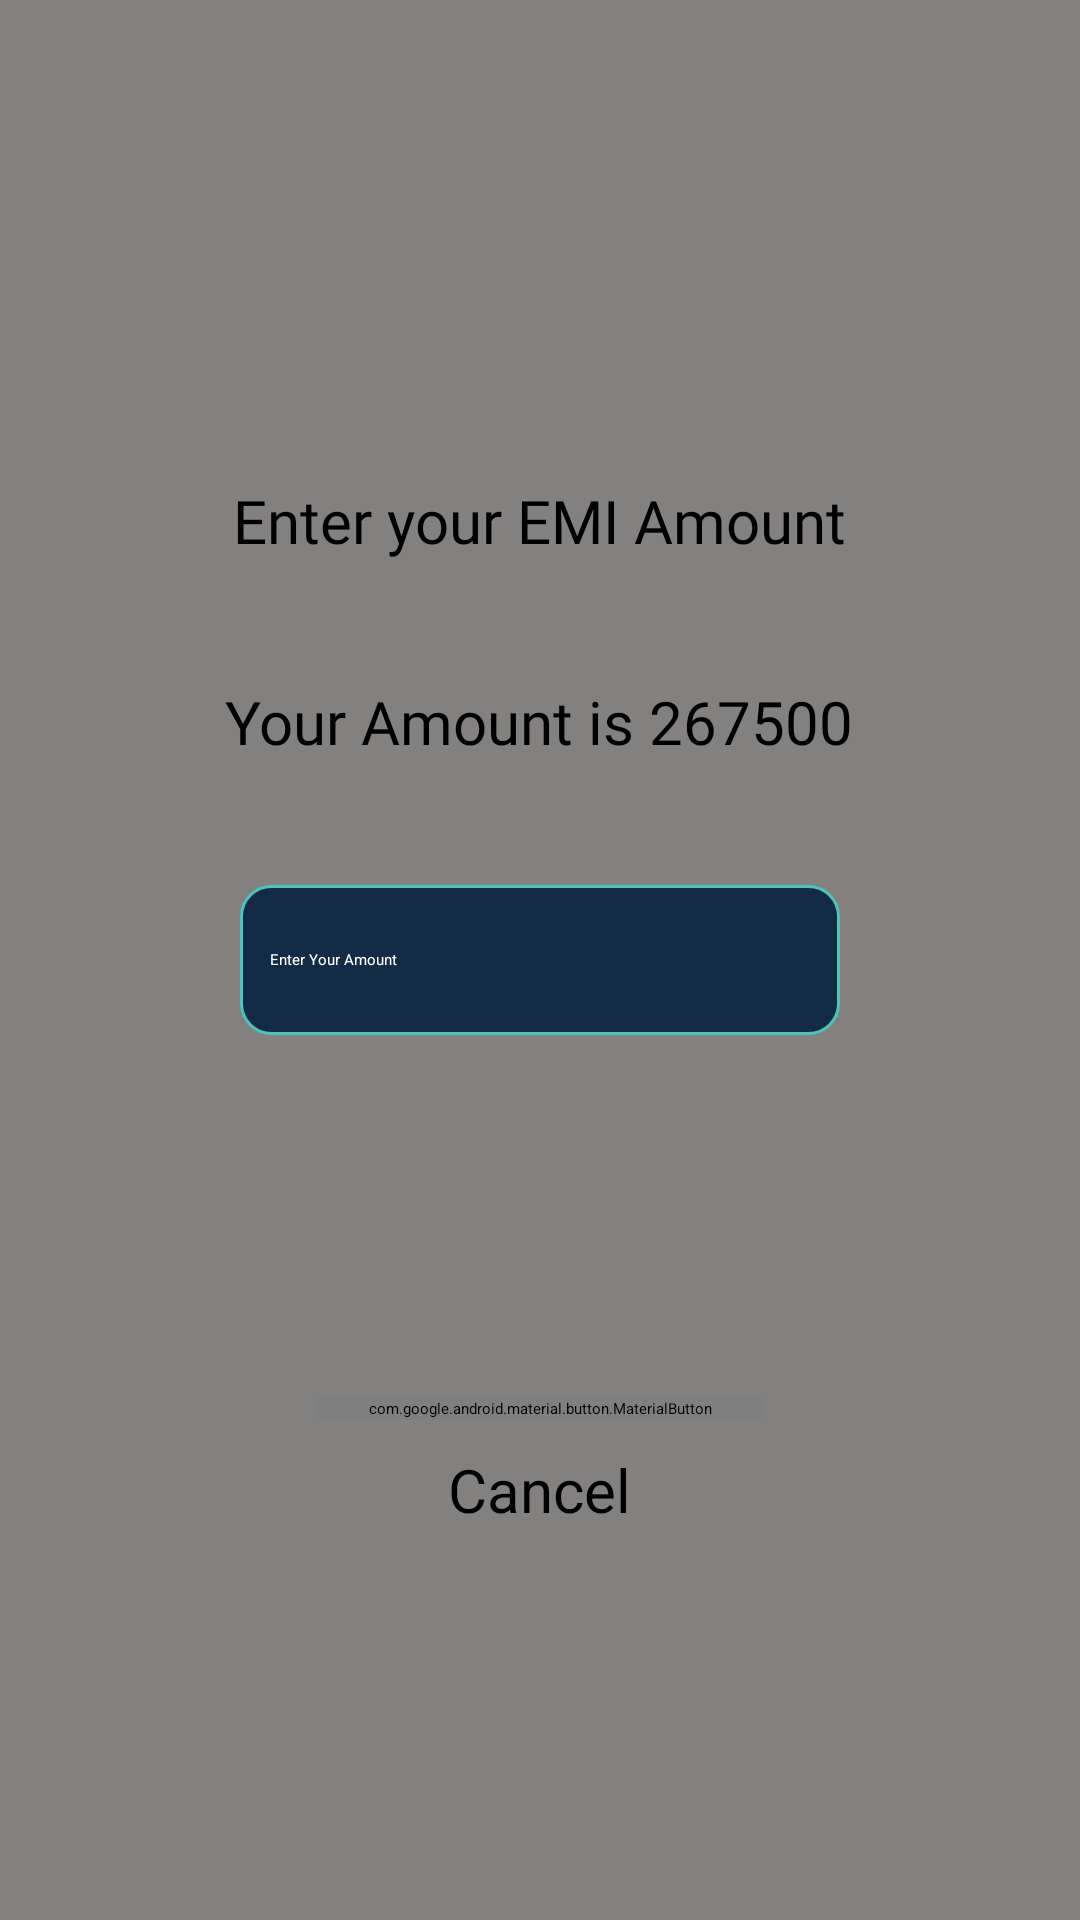

Android layout source for this screen:
<!-- AndroidManifest.xml: application theme Theme.ChromePayMobile -->
<!-- res/layout/pay_emi_dialog.xml -->
<?xml version="1.0" encoding="utf-8"?>

<androidx.appcompat.widget.LinearLayoutCompat xmlns:android="http://schemas.android.com/apk/res/android"
    android:layout_width="match_parent"
    xmlns:app="http://schemas.android.com/apk/res-auto"
    android:layout_gravity="center"
    android:gravity="center"
    android:background="#838080"
    android:layout_height="match_parent"
    android:orientation="vertical">

    <RelativeLayout
        android:layout_width="match_parent"
        android:layout_height="400dp"
        android:layout_marginHorizontal="20dp"
        android:background="@drawable/service_card_background">


        <TextView
            android:id="@+id/start_text"
            android:layout_width="wrap_content"
            android:layout_height="wrap_content"
            android:text="Enter your EMI Amount"
            android:layout_marginVertical="40dp"
            android:textSize="20dp"
            android:textColor="@color/black"
            android:layout_centerHorizontal="true"
            android:fontFamily="@font/opensans_regular"/>

        <TextView
            android:id="@+id/amount_text"
            android:layout_width="wrap_content"
            android:layout_height="wrap_content"
            android:text="Your Amount is 267500"
            android:layout_below="@+id/start_text"
            android:textSize="20dp"
            android:textColor="@color/black"
            android:layout_centerHorizontal="true"
            android:fontFamily="@font/opensans_regular"/>

        <RelativeLayout
            android:layout_width="200dp"
            android:layout_height="50dp"
            android:layout_marginVertical="10dp"
            android:layout_centerInParent="true"
            android:orientation="vertical"
            android:background="@drawable/pay_amount_edit_background">

            <EditText
                android:id="@+id/amount_et"
                android:layout_width="match_parent"
                android:layout_height="wrap_content"
                android:layout_marginHorizontal="10dp"
                android:layout_centerVertical="true"
                android:inputType="number"
                android:hint="Enter Your Amount"
                android:textColorHint="@color/white"
                android:textColor="@color/white"
                android:background="@null"/>

        </RelativeLayout>

        <com.google.android.material.button.MaterialButton
            android:id="@+id/pay_btn"
            android:layout_width="150dp"
            android:layout_height="wrap_content"
            android:layout_gravity="center"
            android:layout_centerHorizontal="true"
            app:backgroundTint="@null"
            android:textSize="18dp"
            android:background="@drawable/login_button_background"
            android:text="Pay"
            android:layout_above="@+id/cancel_text"/>

        <TextView
            android:id="@+id/cancel_text"
            android:layout_width="wrap_content"
            android:layout_height="wrap_content"
            android:text="Cancel"
            android:layout_centerHorizontal="true"
            android:layout_alignParentBottom="true"
            android:layout_marginVertical="10dp"
            android:textSize="20dp"
            android:textColor="@color/black"/>
    </RelativeLayout>

</androidx.appcompat.widget.LinearLayoutCompat>
<!-- resources referenced by this layout -->
<resources>
  <!-- drawable login_button_background (drawable) -->
  <?xml version="1.0" encoding="utf-8"?>
  
  <shape xmlns:android="http://schemas.android.com/apk/res/android"
      android:shape="rectangle">
  
      <gradient android:startColor="#0E517D"
          android:endColor="#2DACBC"
          android:angle="90"/>
  
      <corners android:radius="30dp"/>
  </shape>
  <!-- drawable pay_amount_edit_background (drawable) -->
  <?xml version="1.0" encoding="utf-8"?>
  
  <shape xmlns:android="http://schemas.android.com/apk/res/android"
      android:shape="rectangle">
  
      <stroke android:color="#4ec2bb"
          android:width="1dp"/>
  
      <corners android:radius="10dp"/>
  
      <solid android:color="#132b45"/>
  </shape>
  <!-- not gathered from this repository: default colours our renderer supplied (Android Studio template values) -->
  <color name="black">#FF000000</color>
  <color name="white">#FFFFFFFF</color>
</resources>
